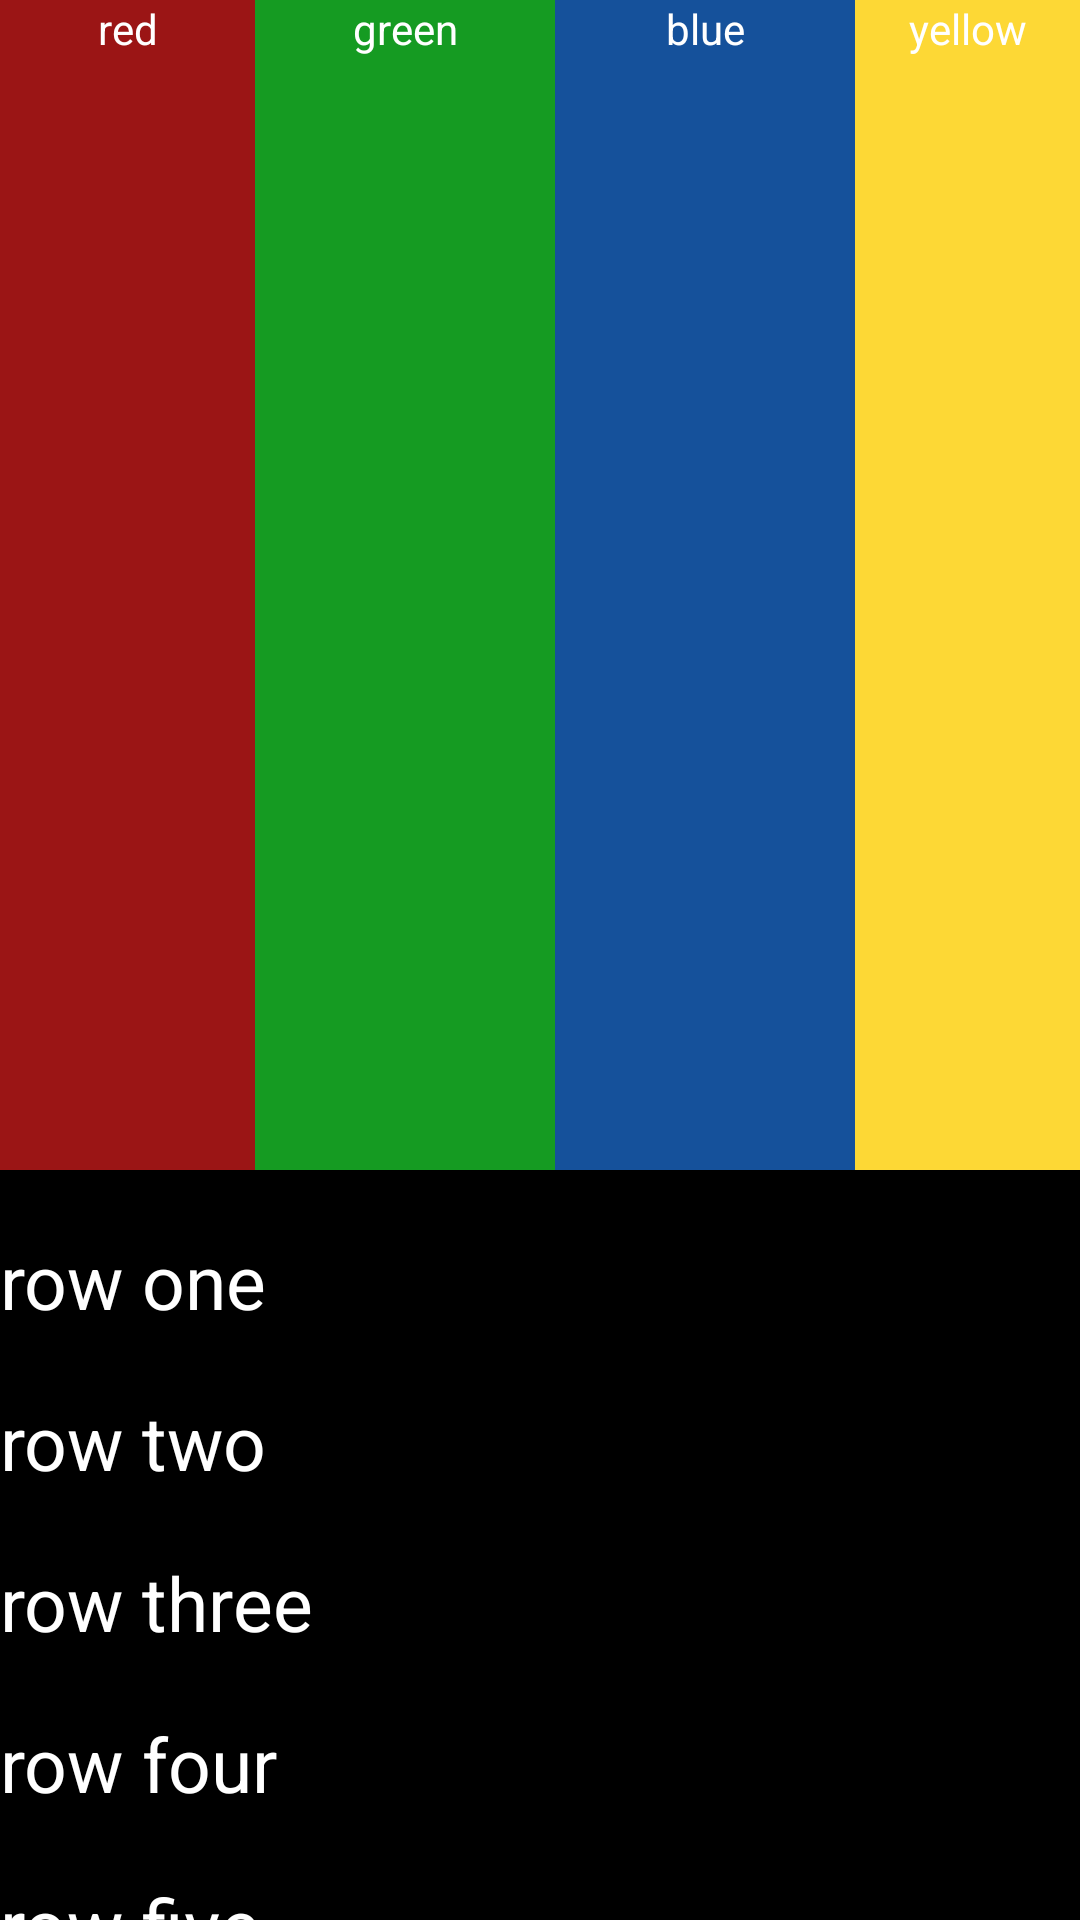

Reconstruct the res/layout file that produces this screen, plus the resources it refers to.
<!-- AndroidManifest.xml: application theme Theme.Day7 -->
<!-- res/layout/activity_main.xml -->
<?xml version="1.0" encoding="utf-8"?>
<LinearLayout xmlns:android="http://schemas.android.com/apk/res/android"
    xmlns:app="http://schemas.android.com/apk/res-auto"
    xmlns:tools="http://schemas.android.com/tools"
    android:layout_width="match_parent"
    android:layout_height="match_parent"
    android:orientation="vertical"
    android:background="@color/black"
    tools:context=".MainActivity">


    <LinearLayout
        android:id="@+id/firstLinearColored"
        android:layout_width="match_parent"
        android:layout_height="390dp"
        android:orientation="horizontal">

        <TextView
            android:id="@+id/redView"
            android:layout_width="85dp"
            android:layout_height="match_parent"
            android:text="red"
            android:textAlignment="center"
            android:textColor="@color/white"
            android:background="#9B1515"/>


        <TextView
            android:id="@+id/greenView"
            android:layout_width="100dp"
            android:layout_height="match_parent"
            android:text="green"
            android:textAlignment="center"
            android:textColor="@color/white"
            android:background="#159B22"/>

        <TextView
            android:id="@+id/blueView"
            android:layout_width="100dp"
            android:layout_height="match_parent"
            android:text="blue"
            android:textAlignment="center"
            android:textColor="@color/white"
            android:background="#15519B"/>

        <TextView
            android:id="@+id/yellowView"
            android:layout_width="match_parent"
            android:layout_height="match_parent"
            android:text="yellow"
            android:textAlignment="center"
            android:textColor="@color/white"
            android:background="#FDD835"/>
    </LinearLayout>

    <TextView
        android:id="@+id/row_one"
        android:layout_width="match_parent"
        android:layout_height="wrap_content"
        android:text="row one "
        android:layout_marginTop="20dp"
        android:textSize="25sp"
        android:textColor="@color/white"/>

    <TextView
        android:id="@+id/row_two"
        android:layout_width="match_parent"
        android:layout_height="wrap_content"
        android:text="row two"
        android:layout_marginTop="20dp"
        android:textSize="25sp"
        android:textColor="@color/white"/>

    <TextView
        android:id="@+id/row_three"
        android:layout_width="match_parent"
        android:layout_height="wrap_content"
        android:text="row three "
        android:layout_marginTop="20dp"
        android:textSize="25sp"
        android:textColor="@color/white"/>

    <TextView
        android:id="@+id/row_four"
        android:layout_width="match_parent"
        android:layout_height="wrap_content"
        android:text="row four "
        android:layout_marginTop="20dp"
        android:textSize="25sp"
        android:textColor="@color/white"/>

    <TextView
        android:id="@+id/row_five"
        android:layout_width="match_parent"
        android:layout_height="wrap_content"
        android:text="row five "
        android:layout_marginTop="20dp"
        android:textSize="25sp"
        android:textColor="@color/white"/>

    <TextView
        android:id="@+id/nextTask"
        android:layout_width="match_parent"
        android:layout_height="match_parent"
        android:text="Got To Task2 >>>"
        android:layout_marginTop="20dp"
        android:textSize="25sp"
        android:background="@color/white"
        android:textAlignment="center"
        android:layout_gravity="center"
        android:gravity="center"
        android:textColor="#7CB342"/>
</LinearLayout>
<!-- resources referenced by this layout -->
<resources>
  <style name="Theme.Day7" parent="Base.Theme.Day7" />
  <style name="Base.Theme.Day7" parent="Theme.AppCompat.DayNight">
          
          
      </style>
  <!-- not gathered from this repository: default colours our renderer supplied (Android Studio template values) -->
  <color name="black">#FF000000</color>
  <color name="white">#FFFFFFFF</color>
</resources>
